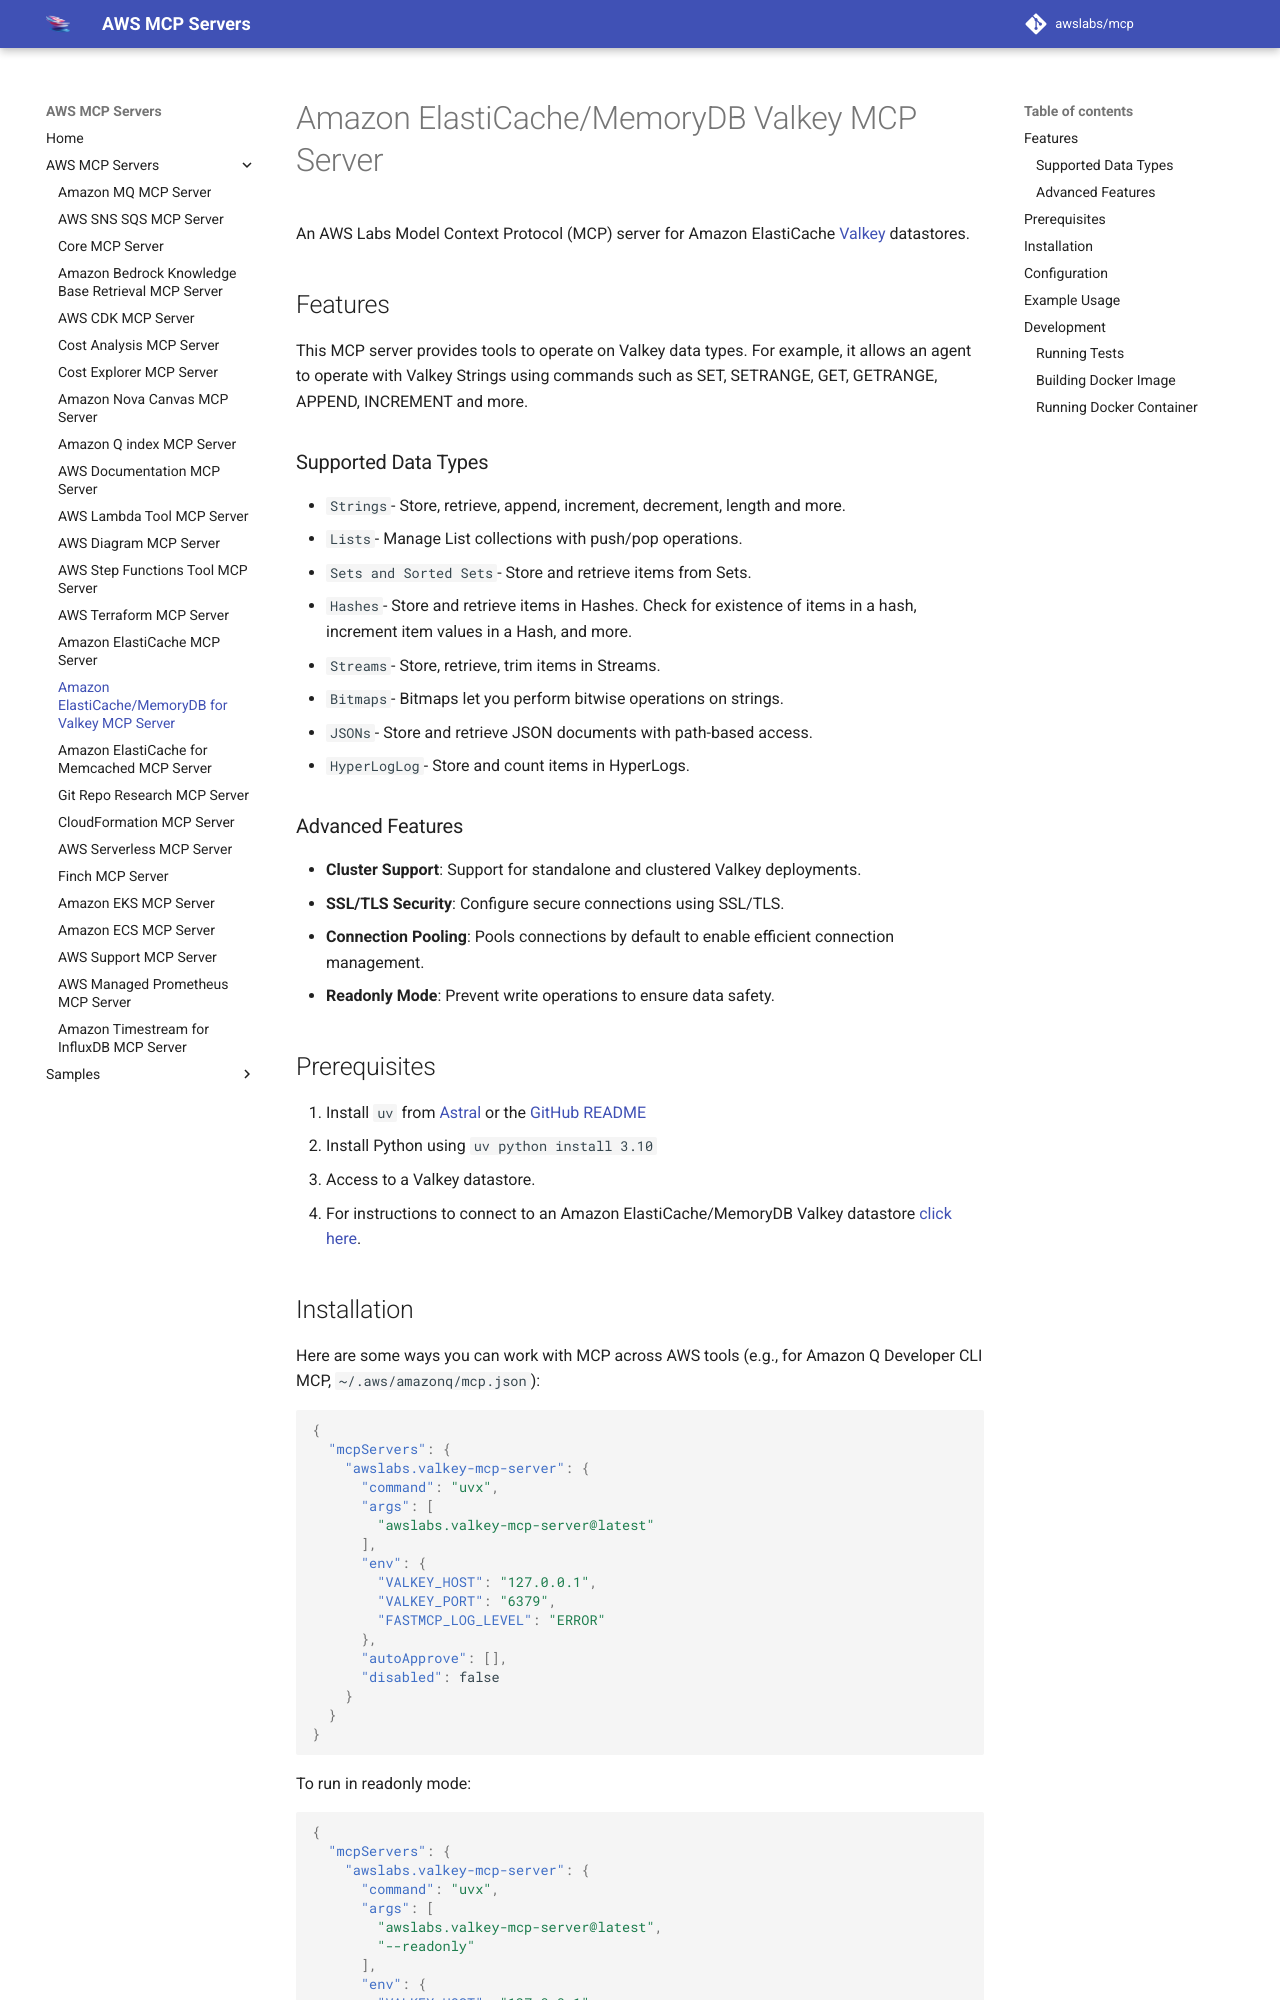

repository: tenzingsherpaa/mcp · page: servers/valkey-mcp-server/index.html · generator: mkdocs

# Amazon ElastiCache/MemoryDB Valkey MCP Server

An AWS Labs Model Context Protocol (MCP) server for Amazon ElastiCache [Valkey](https://valkey.io/) datastores.

## Features
This MCP server provides tools to operate on Valkey data types. For example, it allows an agent to operate with Valkey Strings using commands such as SET, SETRANGE, GET, GETRANGE, APPEND, INCREMENT and more.

### Supported Data Types
- `Strings`- Store, retrieve, append, increment, decrement, length and more.
- `Lists`- Manage List collections with push/pop operations.
- `Sets and Sorted Sets`- Store and retrieve items from Sets.
- `Hashes`- Store and retrieve items in Hashes. Check for existence of items in a hash, increment item values in a Hash, and more.
- `Streams`- Store, retrieve, trim items in Streams.
- `Bitmaps`- Bitmaps let you perform bitwise operations on strings.
- `JSONs`- Store and retrieve JSON documents with path-based access.
- `HyperLogLog`- Store and count items in HyperLogs.

### Advanced Features
- **Cluster Support**: Support for standalone and clustered Valkey deployments.
- **SSL/TLS Security**: Configure secure connections using SSL/TLS.
- **Connection Pooling**: Pools connections by default to enable efficient connection management.
- **Readonly Mode**: Prevent write operations to ensure data safety.

## Prerequisites

1. Install `uv` from [Astral](https://docs.astral.sh/uv/getting-started/installation/) or the [GitHub README](https://github.com/astral-sh/uv#installation)
2. Install Python using `uv python install 3.10`
3. Access to a Valkey datastore.
4. For instructions to connect to an Amazon ElastiCache/MemoryDB Valkey datastore [click here](https://github.com/awslabs/mcp/blob/main/src/valkey-mcp-server/ELASTICACHECONNECT.md).
